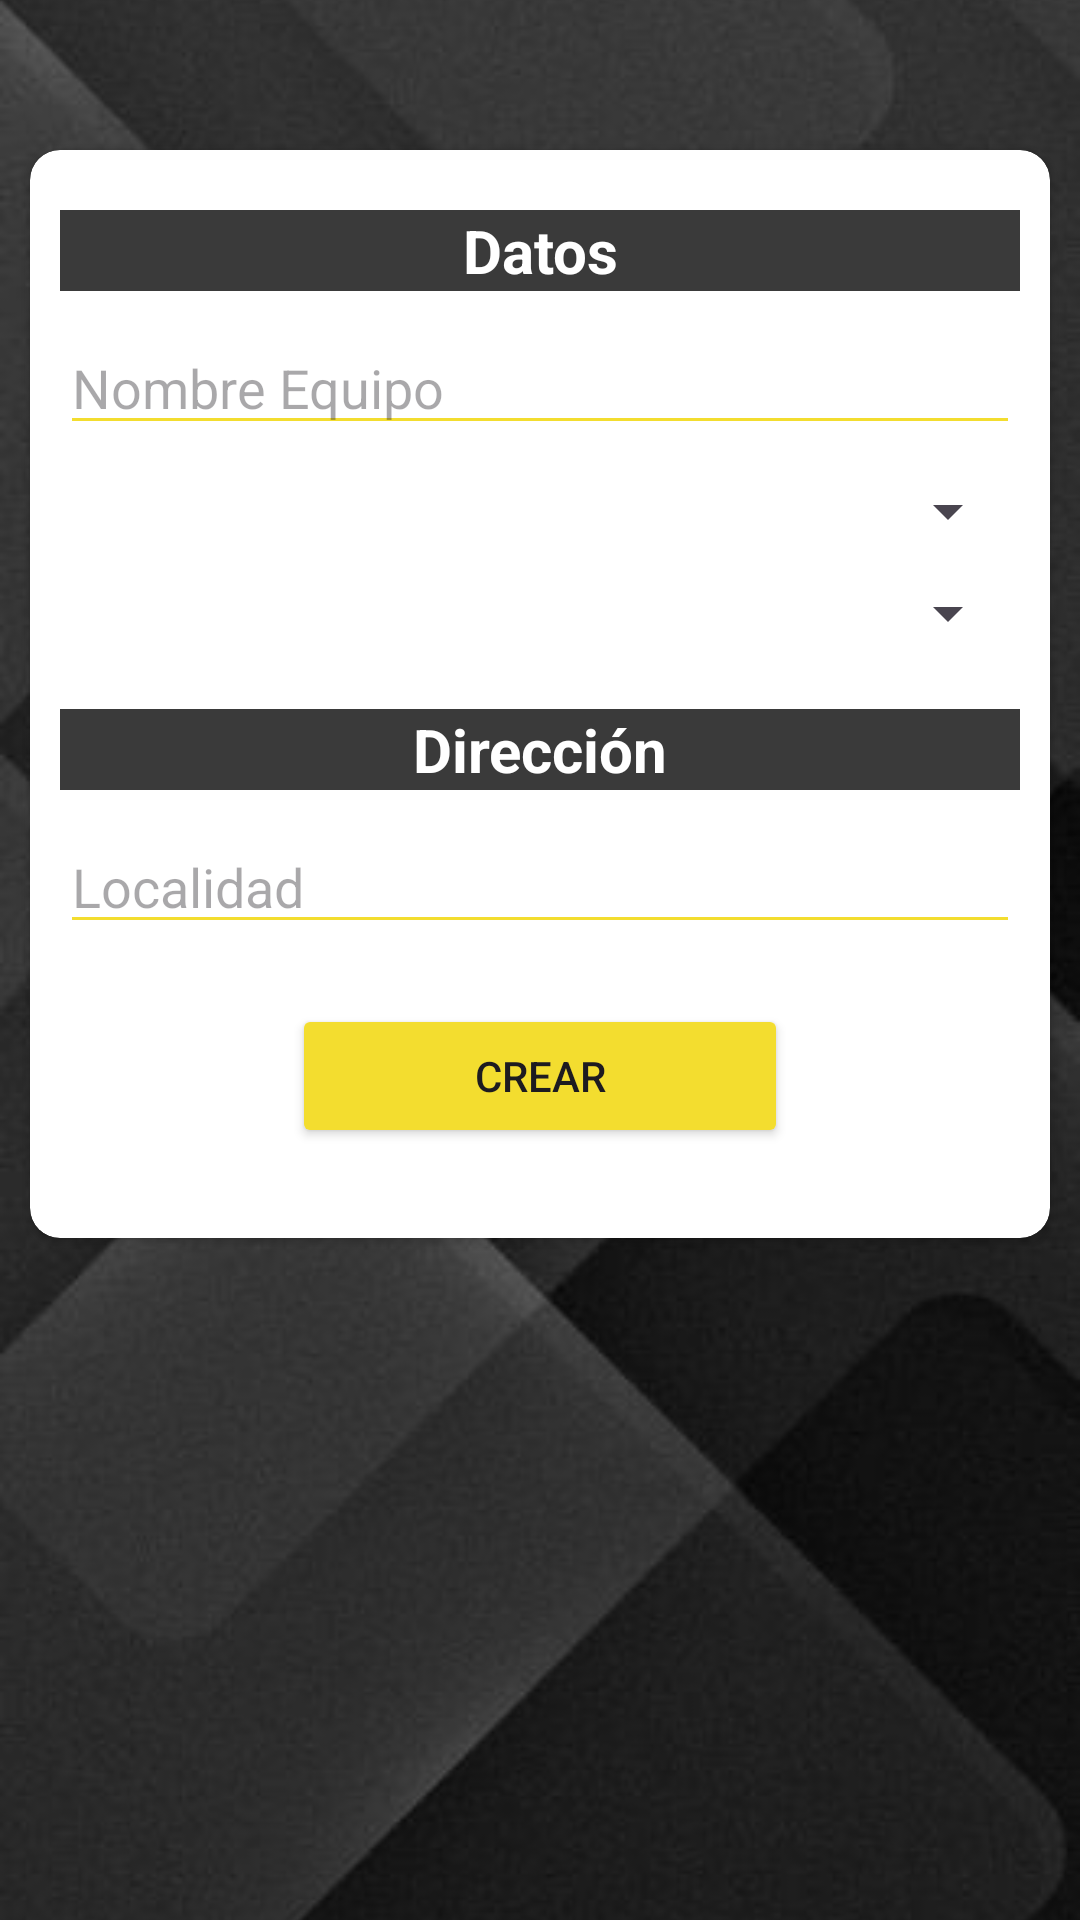

Write the Android layout XML for this screen, with the resource values it uses.
<!-- AndroidManifest.xml: application theme Theme.UBB_estadistica -->
<!-- res/layout/fragment_crear_equipo.xml -->
<?xml version="1.0" encoding="utf-8"?>
<androidx.constraintlayout.widget.ConstraintLayout xmlns:android="http://schemas.android.com/apk/res/android"
    xmlns:app="http://schemas.android.com/apk/res-auto"
    xmlns:tools="http://schemas.android.com/tools"
    android:layout_width="match_parent"
    android:layout_height="match_parent"
    tools:context=".equipo.CrearEquipoFragment" >

    <ImageView
        android:id="@+id/imagenFondoCEquipo"
        android:layout_width="0dp"
        android:layout_height="0dp"
        android:scaleType="centerCrop"
        android:src="@drawable/fondo_pantalla3"
        app:layout_constraintBottom_toBottomOf="parent"
        app:layout_constraintEnd_toEndOf="parent"
        app:layout_constraintStart_toStartOf="parent"
        app:layout_constraintTop_toTopOf="parent" />

    <ScrollView
        android:layout_width="match_parent"
        android:layout_height="match_parent"
        app:layout_constraintBottom_toBottomOf="parent"
        app:layout_constraintEnd_toEndOf="parent"
        app:layout_constraintStart_toStartOf="parent"
        app:layout_constraintTop_toTopOf="parent">

        <androidx.constraintlayout.widget.ConstraintLayout
            android:layout_width="match_parent"
            android:layout_height="wrap_content">

            <androidx.constraintlayout.widget.ConstraintLayout
                android:layout_width="match_parent"
                android:layout_height="match_parent"
                app:layout_constraintBottom_toBottomOf="parent"
                app:layout_constraintEnd_toEndOf="parent"
                app:layout_constraintStart_toStartOf="parent"
                app:layout_constraintTop_toTopOf="parent">

                <androidx.cardview.widget.CardView
                    android:layout_width="match_parent"
                    android:layout_height="wrap_content"
                    android:layout_marginStart="10dp"
                    android:layout_marginTop="50dp"
                    android:layout_marginEnd="10dp"
                    android:layout_marginBottom="50dp"
                    app:cardCornerRadius="10sp"
                    app:layout_constraintBottom_toBottomOf="parent"
                    app:layout_constraintEnd_toEndOf="parent"
                    app:layout_constraintStart_toStartOf="parent"
                    app:layout_constraintTop_toTopOf="parent">

                    <LinearLayout
                        android:layout_width="match_parent"
                        android:layout_height="match_parent"
                        android:layout_marginLeft="10sp"
                        android:layout_marginTop="20sp"
                        android:layout_marginRight="10sp"
                        android:layout_marginBottom="20sp"
                        android:orientation="vertical">

                        <TextView
                            android:id="@+id/txtCEDatos"
                            android:layout_width="match_parent"
                            android:layout_height="wrap_content"
                            android:layout_marginBottom="10sp"
                            android:background="#3A3A3A"
                            android:text="Datos"
                            android:textAlignment="center"
                            android:textColor="#FFFFFF"
                            android:textSize="20sp"
                            android:textStyle="bold" />

                        <EditText
                            android:id="@+id/txtCENombreEquipo"
                            android:layout_width="match_parent"
                            android:layout_height="wrap_content"
                            android:backgroundTint="@color/yellow_logo"
                            android:ems="10"
                            android:hint="Nombre Equipo"
                            android:inputType="textPersonName" />

                        <Spinner
                            android:id="@+id/spinnerECategoria"
                            android:layout_width="match_parent"
                            android:layout_height="wrap_content"
                            android:layout_marginTop="10sp"
                            android:layout_marginBottom="10sp" />

                        <Spinner
                            android:id="@+id/spinnerESexo"
                            android:layout_width="match_parent"
                            android:layout_height="wrap_content"
                            android:layout_marginBottom="10sp" />

                        <TextView
                            android:id="@+id/textView5"
                            android:layout_width="match_parent"
                            android:layout_height="wrap_content"
                            android:layout_marginTop="10sp"
                            android:layout_marginBottom="10sp"
                            android:background="#3A3A3A"
                            android:text="Dirección"
                            android:textAlignment="center"
                            android:textColor="#FFFFFF"
                            android:textSize="20sp"
                            android:textStyle="bold" />

                        <EditText
                            android:id="@+id/txtCELocalidad"
                            android:layout_width="match_parent"
                            android:layout_height="wrap_content"
                            android:backgroundTint="@color/yellow_logo"
                            android:ems="10"
                            android:hint="Localidad"
                            android:inputType="textPersonName" />

                        <LinearLayout
                            android:layout_width="match_parent"
                            android:layout_height="match_parent"
                            android:layout_marginTop="20sp"
                            android:layout_marginBottom="10sp"
                            android:orientation="horizontal">

                            <Space
                                android:layout_width="wrap_content"
                                android:layout_height="wrap_content"
                                android:layout_weight="1" />

                            <Button
                                android:id="@+id/btnCECrear"
                                android:layout_width="wrap_content"
                                android:layout_height="wrap_content"
                                android:layout_weight="1"
                                android:backgroundTint="@color/yellow_logo"
                                android:text="Crear"
                                app:cornerRadius="30dp" />

                            <Space
                                android:layout_width="wrap_content"
                                android:layout_height="wrap_content"
                                android:layout_weight="1" />
                        </LinearLayout>

                    </LinearLayout>
                </androidx.cardview.widget.CardView>
            </androidx.constraintlayout.widget.ConstraintLayout>
        </androidx.constraintlayout.widget.ConstraintLayout>
    </ScrollView>
</androidx.constraintlayout.widget.ConstraintLayout>
<!-- resources referenced by this layout -->
<resources>
  <color name="yellow_logo">#F3DD2F</color>
  <!-- drawable fondo_pantalla3: jpg bitmap (drawable, 18674 bytes) -->
  <style name="Theme.UBB_estadistica" parent="Theme.MaterialComponents.DayNight.DarkActionBar">
          
          <item name="colorPrimary">@color/yellow_logo_500</item>
          <item name="colorPrimaryDark">@color/yellow_logo_700</item>
          <item name="colorAccent">@color/yellow_logo</item>
  
          <item name="colorPrimaryVariant">@color/yellow_logo_700</item>
          <item name="colorOnPrimary">@color/white</item>
          
          <item name="colorSecondary">@color/teal_200</item>
          <item name="colorSecondaryVariant">@color/teal_700</item>
          <item name="colorOnSecondary">@color/black</item>
          
          <item name="android:statusBarColor">@color/yellow_logo_700</item>
          
      </style>
  <color name="yellow_logo_500">#FFEB3B</color>
  <color name="yellow_logo_700">#FBC02D</color>
  <color name="white">#FFFFFFFF</color>
  <color name="teal_200">#FF03DAC5</color>
  <color name="teal_700">#FF018786</color>
  <color name="black">#FF000000</color>
</resources>
